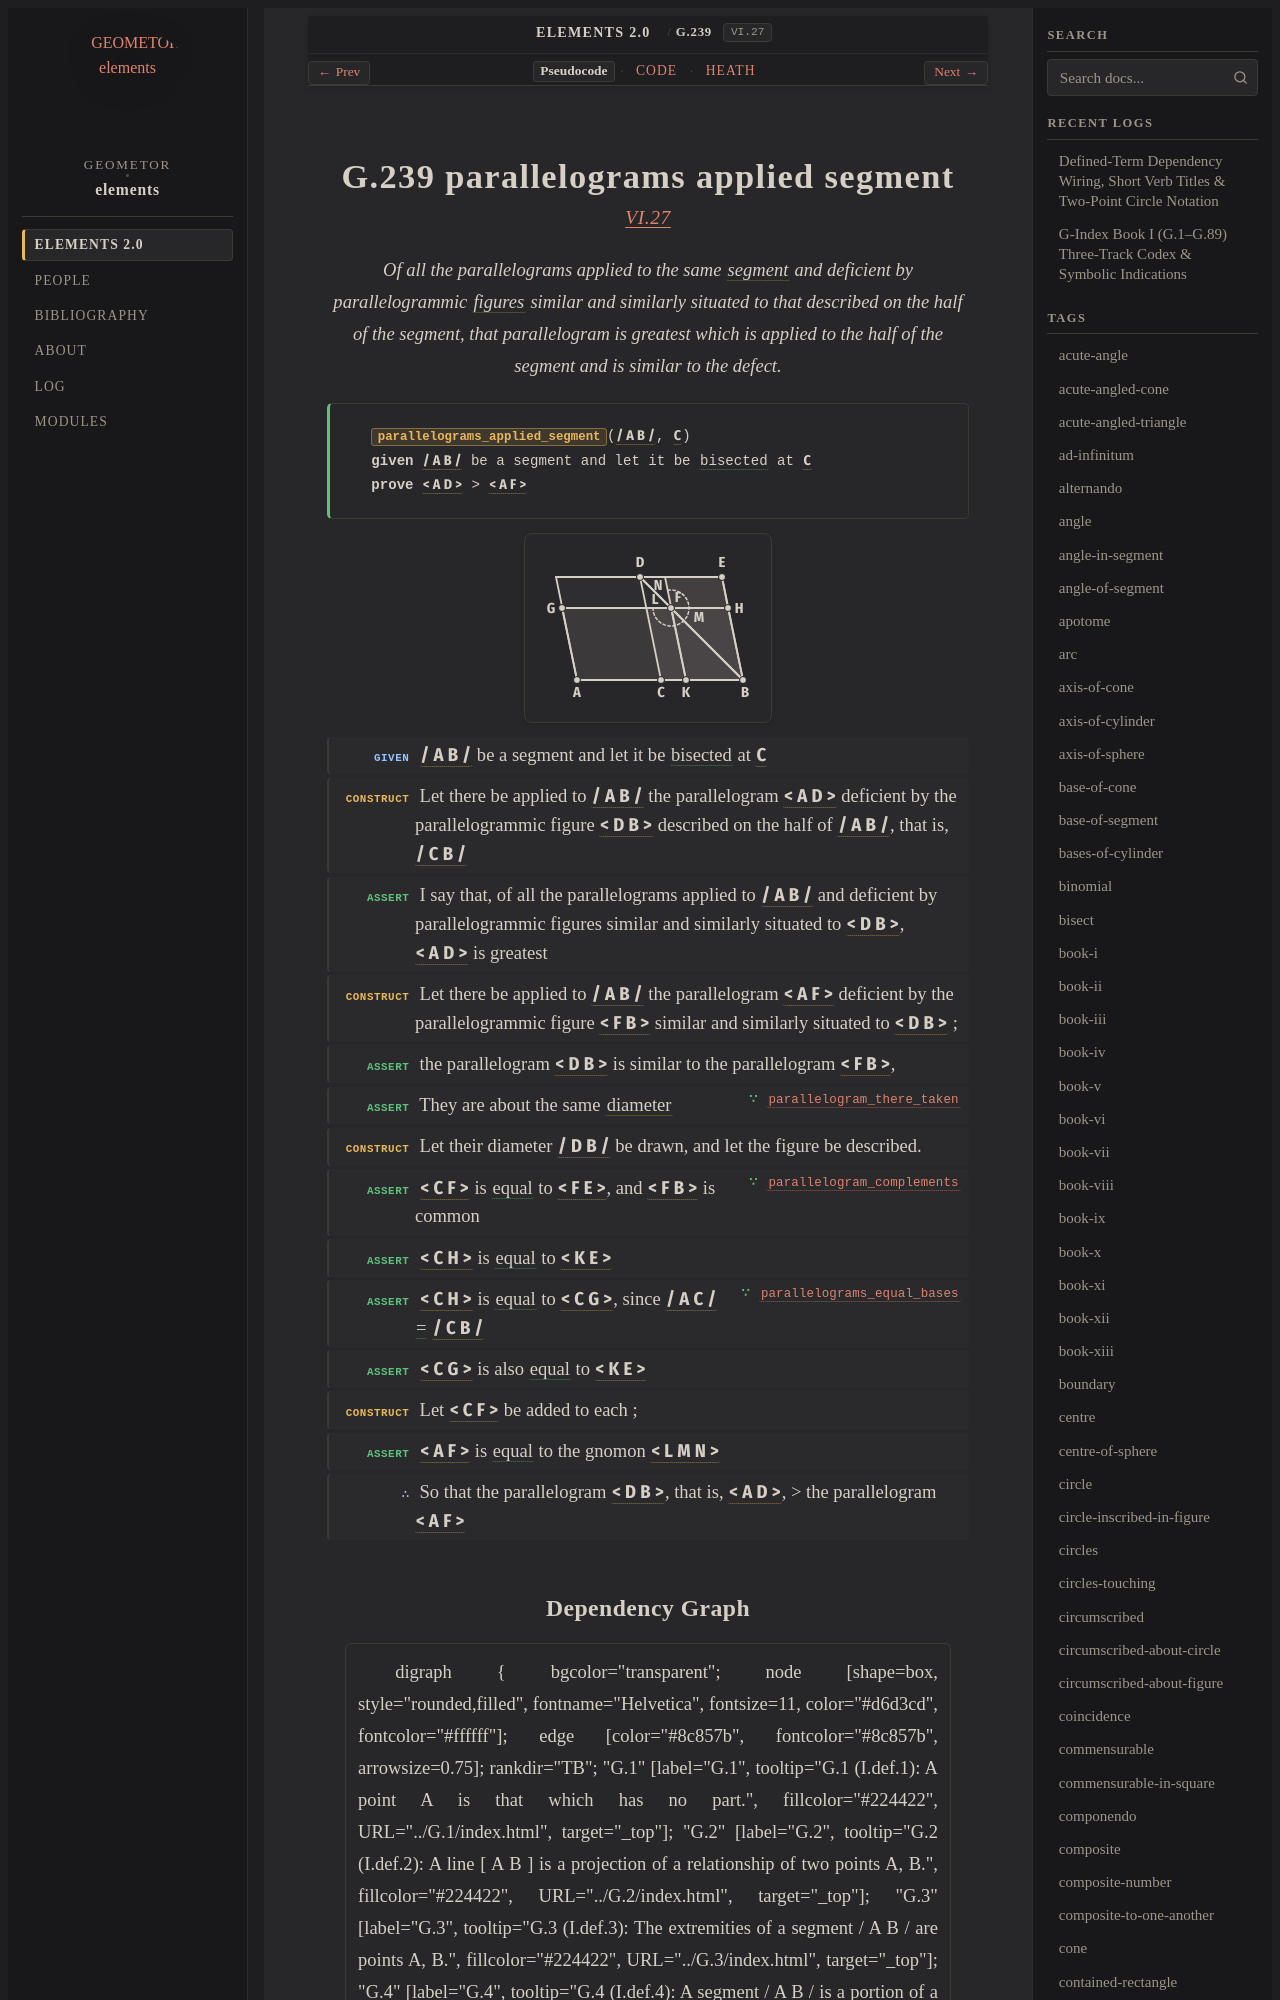

repository: geometor/elements · page: elements2/G.239/index.html · generator: sphinx

:order: 239
:number: 239
:canonical_id: G.239
:original_id: VI.27
:title: G.239 parallelograms applied segment
:volume: II
:book: VI
:type: prop
:subtype: theorem
:categories: theorem, proof, plane-geometry, proportions, similar-figures
:category: theorem, proof, plane-geometry, proportions, similar-figures
:tags: book-vi, point, segment, triangle, polygon, straight-line, figure, diameter, gnomon, parallelogram, similar, equality
:dependencies: G.4, G.9, G.61, G.65, G.72, G.86, G.238
:excerpt: Of all the parallelograms applied to the same segment and deficient by parallelogrammic figures similar and similarly situated to that described on the half of the segment, that parallelogram is greatest which is applied to the half of the segment and is similar to the defect.

.. _G.239:
.. _VI.27:

G.239 parallelograms applied segment
====================================

.. rubric:: `VI.27 <https://geometor.github.io/euclid/heath/volume_II/book_vi/propositions/27/>`_

.. enunciation::

   Of all the parallelograms applied to the same :term:`segment <G.4>` and deficient by parallelogrammic :term:`figures <G.9>` similar and similarly situated to that described on the half of the segment, that parallelogram is greatest which is applied to the half of the segment and is similar to the defect.

.. signature:: theorem

   | :fn:`parallelograms_applied_segment <G.239>`\ (:g:`/ A B / <g1:/ A B />`, :g:`C <g1:C>`)
   | **given** :g:`/ A B / <g1:/ A B />` be a segment and let it be :eq:`bisected <g1:/ A C / = g1:/ C B />` at :g:`C <g1:C>`
   | **prove** :g:`< A D > <g1:< A D >>` > :g:`< A F > <g1:< A F >>`

.. picture:: g1.svg
   :alt: Proposition 27

.. step:: given

   :g:`/ A B / <g1:/ A B />` be a segment and let it be :eq:`bisected <g1:/ A C / = g1:/ C B />` at :g:`C <g1:C>`

.. step:: construct

   Let there be applied to :g:`/ A B / <g1:/ A B />` the parallelogram :g:`< A D > <g1:< A D >>` deficient by the parallelogrammic figure :g:`< D B > <g1:< D B >>` described on the half of :g:`/ A B / <g1:/ A B />`, that is, :g:`/ C B / <g1:/ C B />`

.. step:: assert

   I say that, of all the parallelograms applied to :g:`/ A B / <g1:/ A B />` and deficient by parallelogrammic figures similar and similarly situated to :g:`< D B > <g1:< D B >>`, :g:`< A D > <g1:< A D >>` is greatest

.. step:: construct

   Let there be applied to :g:`/ A B / <g1:/ A B />` the parallelogram :g:`< A F > <g1:< A F >>` deficient by the parallelogrammic figure :g:`< F B > <g1:< F B >>` similar and similarly situated to :g:`< D B > <g1:< D B >>` ;

.. step:: assert

   the parallelogram :g:`< D B > <g1:< D B >>` is similar to the parallelogram :g:`< F B > <g1:< F B >>`,

.. step:: assert ∵ parallelogram_there_taken <G.238>

   They are about the same :term:`diameter <G.61>`

.. step:: construct

   Let their diameter :g:`/ D B / <g1:/ D B />` be drawn, and let the figure be described.

.. step:: assert ∵ parallelogram_complements <G.72>

   :g:`< C F > <g1:< C F >>` is :eq:`equal <g1:< C F > = g1:< F E >>` to :g:`< F E > <g1:< F E >>`, and :g:`< F B > <g1:< F B >>` is common

.. step:: assert

   :g:`< C H > <g1:< C H >>` is :eq:`equal <g1:< C H > = g1:< K E >>` to :g:`< K E > <g1:< K E >>`

.. step:: assert ∵ parallelograms_equal_bases <G.65>

   :g:`< C H > <g1:< C H >>` is :eq:`equal <g1:< C H > = g1:< C G >>` to :g:`< C G > <g1:< C G >>`, since :g:`/ A C / <g1:/ A C />` :eq:`= <g1:/ A C / = g1:/ C B />` :g:`/ C B / <g1:/ C B />`

.. step:: assert

   :g:`< C G > <g1:< C G >>` is also :eq:`equal <g1:< C G > = g1:< K E >>` to :g:`< K E > <g1:< K E >>`

.. step:: construct

   Let :g:`< C F > <g1:< C F >>` be added to each ;

.. step:: assert

   :g:`< A F > <g1:< A F >>` is :eq:`equal <g1:< A F > = g1:< L M N >>` to the gnomon :g:`< L M N > <g1:< L M N >>`

.. step:: conclude

   So that the parallelogram :g:`< D B > <g1:< D B >>`, that is, :g:`< A D > <g1:< A D >>`, > the parallelogram :g:`< A F > <g1:< A F >>`
